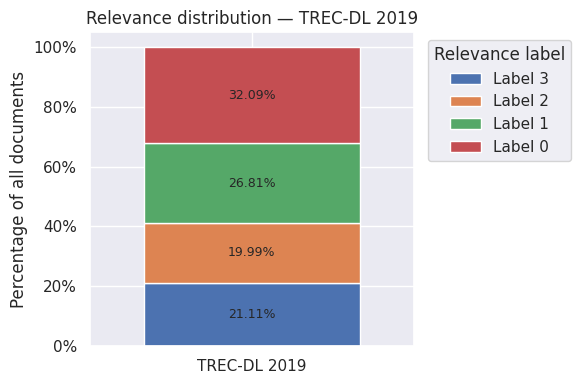

Source code (Python):
#!/usr/bin/env python3
import pandas as pd
import matplotlib.pyplot as plt
import seaborn as sns
from matplotlib.ticker import PercentFormatter

# ---- Data (percentages must sum to ~100) ----
parts = pd.Series(
    [21.11, 19.99, 26.81, 32.09], 
    index=[3, 2, 1, 0], name="percent"
)

# Order top-to-bottom in the stack (3 → 0)
order = [3, 2, 1, 0]
parts = parts.loc[order]

# ---- Plot ----
sns.set_theme()
fig, ax = plt.subplots(figsize=(6, 4))

bottom = 0
xpos = 0  # single bar position
for lbl, pct in parts.items():
    ax.bar(xpos, pct, bottom=bottom, label=f"Label {lbl}")
    # annotate the slice (skip very tiny ones)
    if pct >= 2:
        ax.text(xpos, bottom + pct/2, f"{pct:.2f}%", ha="center", va="center", fontsize=9)
    bottom += pct

ax.set_xlim(-0.6, 0.6)
ax.set_xticks([xpos])
ax.set_xticklabels(["TREC-DL 2019"])
ax.yaxis.set_major_formatter(PercentFormatter())
ax.set_ylabel("Percentage of all documents")
ax.set_title("Relevance distribution — TREC-DL 2019")

ax.legend(title="Relevance label", bbox_to_anchor=(1.02, 1), loc="upper left")
plt.tight_layout()
plt.show()
# plt.savefig("trecdl2019_relevance_stacked_bar.png", dpi=200)
